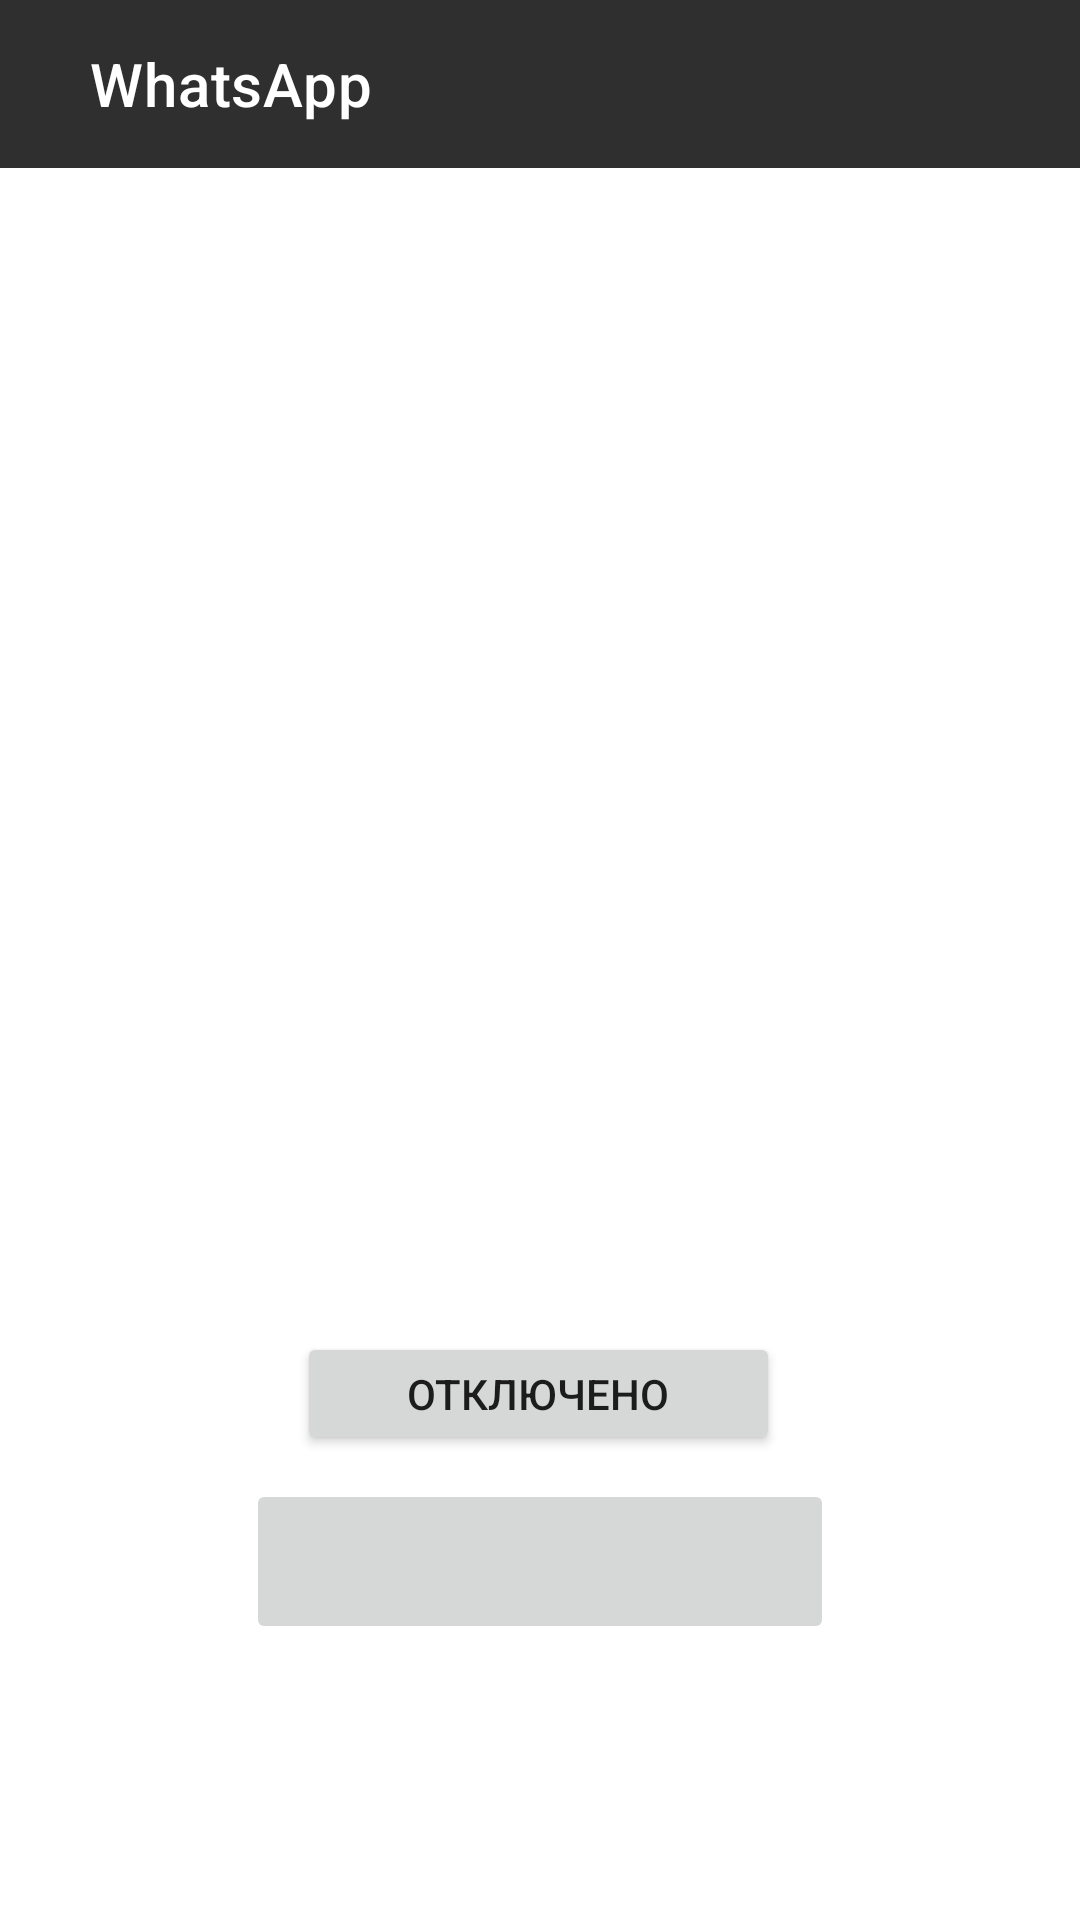

Reconstruct the res/layout file that produces this screen, plus the resources it refers to.
<!-- AndroidManifest.xml: application theme Theme.AppTheme -->
<!-- res/layout/activity_main.xml -->
<?xml version="1.0" encoding="utf-8"?>
<androidx.constraintlayout.widget.ConstraintLayout xmlns:android="http://schemas.android.com/apk/res/android"
    xmlns:app="http://schemas.android.com/apk/res-auto"
    xmlns:tools="http://schemas.android.com/tools"
    android:id="@+id/drawer_layout"
    android:layout_width="match_parent"
    android:layout_height="match_parent"
    tools:context=".MainActivity">

    <androidx.appcompat.widget.Toolbar
        android:id="@+id/toolbar"
        android:layout_width="0dp"
        android:layout_height="wrap_content"
        android:background="@color/gray"
        android:theme="@style/ThemeOverlay.AppCompat.Dark.ActionBar"
        app:layout_constraintEnd_toEndOf="parent"
        app:layout_constraintStart_toStartOf="parent"
        app:layout_constraintTop_toTopOf="parent"
        app:logo="@drawable/baseline_photo_size_select_actual_24"
        app:title="WhatsApp"
        app:titleMarginStart="30dp"
        tools:ignore="MissingConstraints" />

    

    <Button
        android:id="@+id/button15"
        android:layout_width="161dp"
        android:layout_height="41dp"
        android:layout_marginStart="3dp"
        android:layout_marginEnd="3dp"
        android:layout_marginBottom="8dp"
        android:text="Отключено"
        app:layout_constraintBottom_toTopOf="@+id/imageButton4"
        app:layout_constraintEnd_toEndOf="@+id/imageButton4"
        app:layout_constraintHorizontal_bias="0.482"
        app:layout_constraintStart_toStartOf="@+id/imageButton4" />

    <ImageButton
        android:id="@+id/imageButton4"
        android:layout_width="196dp"
        android:layout_height="55dp"
        android:layout_marginBottom="92dp"
        app:layout_constraintBottom_toBottomOf="parent"
        app:layout_constraintEnd_toEndOf="parent"
        app:layout_constraintStart_toStartOf="parent"
        app:srcCompat="@drawable/connection" />

</androidx.constraintlayout.widget.ConstraintLayout>
<!-- resources referenced by this layout -->
<resources>
  <color name="gray">#302F2F</color>
  <style name="Theme.AppTheme" parent="Theme.MaterialComponents.DayNight.NoActionBar">
          <item name="colorPrimary">@color/gray</item>
          <item name="colorPrimaryDark">@color/black</item>
          <item name="android:statusBarColor">@color/gray</item>
          <item name="android:textColor">?android:textColorPrimary</item>
          <item name="popupMenuBackground">@drawable/rounded_popup_menu</item>
      </style>
  <color name="black">#FF000000</color>
</resources>
